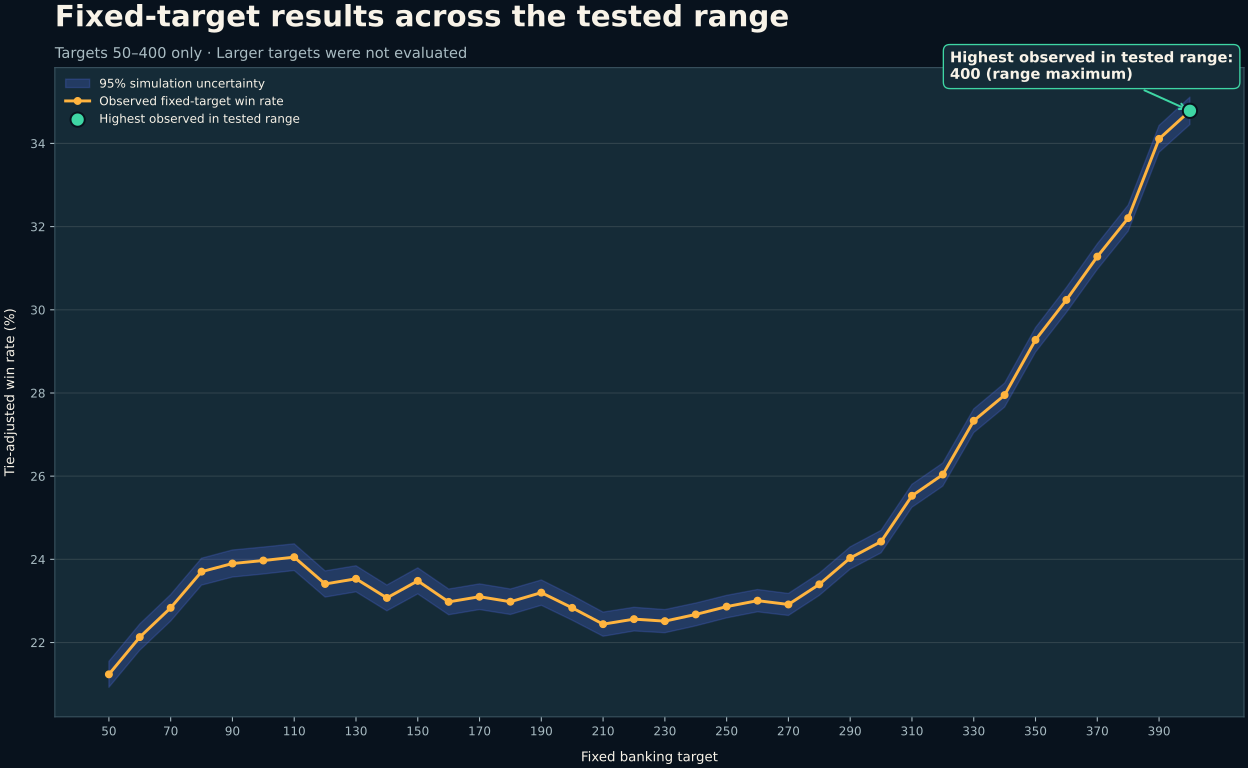

Data behind this chart, as committed beside it:
target, appearances, win_rate, ci95
50, 65450, 21.24, 0.3117
60, 65450, 22.13, 0.3153
70, 65450, 22.83, 0.3187
80, 65450, 23.7, 0.3239
90, 65450, 23.9, 0.3258
100, 65450, 23.97, 0.3241
110, 65450, 24.05, 0.3212
120, 65450, 23.41, 0.3151
130, 65450, 23.53, 0.3138
140, 65450, 23.07, 0.3101
150, 65450, 23.48, 0.3135
160, 65450, 22.98, 0.3095
170, 65450, 23.1, 0.309
180, 65450, 22.98, 0.3066
190, 65450, 23.2, 0.3047
200, 65450, 22.83, 0.2978
210, 65450, 22.44, 0.2906
220, 65450, 22.56, 0.2853
230, 65450, 22.51, 0.2785
240, 65450, 22.68, 0.2748
250, 65450, 22.86, 0.2713
260, 65450, 23.01, 0.2684
270, 65450, 22.92, 0.2648
280, 65450, 23.4, 0.2664
290, 65450, 24.03, 0.2683
300, 65450, 24.43, 0.2705
310, 65450, 25.53, 0.2759
320, 65450, 26.04, 0.2782
330, 65450, 27.33, 0.2849
340, 65450, 27.95, 0.2885
350, 65450, 29.28, 0.2955
360, 65450, 30.24, 0.3005
370, 65450, 31.28, 0.308
380, 65450, 32.2, 0.3133
390, 65450, 34.11, 0.3225
400, 65450, 34.78, 0.3288
